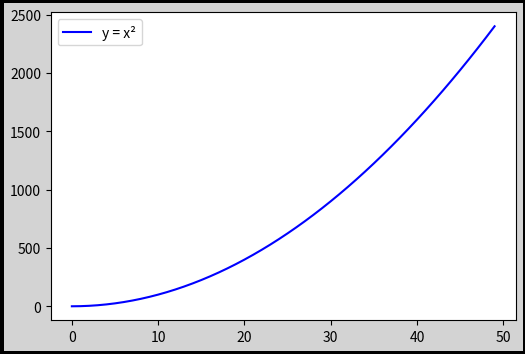

Python code for this plot:
import matplotlib.pyplot as plt
import numpy as np
x=np.array(np.arange(0,50))
y=x**2

fig = plt.figure(figsize=(6, 4), dpi=250, facecolor='lightgray', edgecolor='black', linewidth=5)
plt.plot(x, y, color='blue', label='y = x²')
plt.legend()
plt.show()
